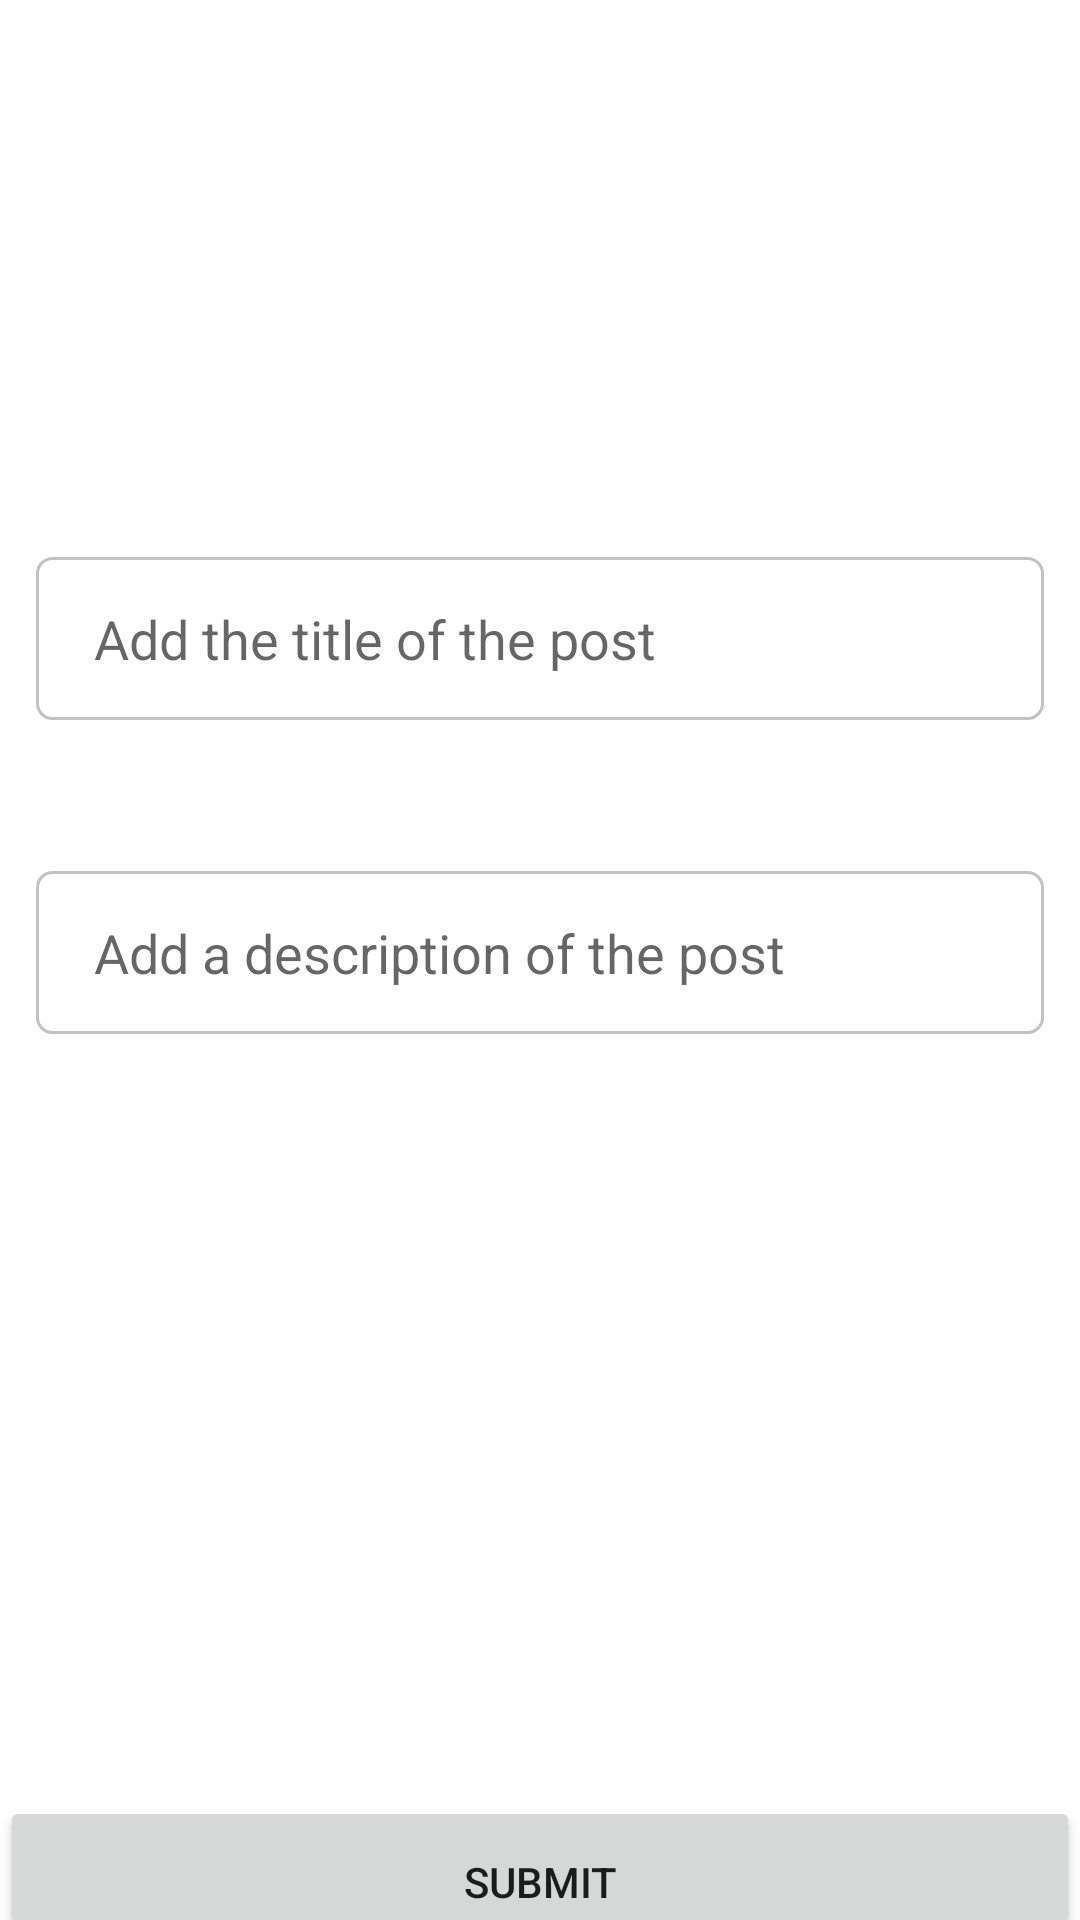

Produce the Android XML layout that renders to this screen, including the resource entries it uses.
<!-- AndroidManifest.xml: application theme Theme.TeamChFireBase -->
<!-- res/layout/activity_ajouter_post.xml -->
<?xml version="1.0" encoding="utf-8"?>
<RelativeLayout xmlns:android="http://schemas.android.com/apk/res/android"
    xmlns:app="http://schemas.android.com/apk/res-auto"
    xmlns:tools="http://schemas.android.com/tools"
    android:layout_width="match_parent"
    android:layout_height="match_parent"
    tools:context=".AjouterPost">

    <androidx.constraintlayout.widget.Guideline
        android:id="@+id/guideline2"
        android:layout_width="wrap_content"
        android:layout_height="wrap_content"
        android:orientation="horizontal"
        app:layout_constraintGuide_begin="-156dp"
        app:layout_constraintGuide_percent="0.0"

        />

    <ImageButton
        android:id="@+id/imageView3"

        android:layout_width="match_parent"
        android:layout_height="wrap_content"
        android:layout_alignParentTop="true"
        android:layout_alignParentBottom="true"
        android:layout_marginTop="0dp"
        android:layout_marginBottom="494dp"
        android:background="#00FFFFFF"
        android:scaleType="centerCrop"
        android:src="@mipmap/add_btn"
        app:layout_constraintEnd_toEndOf="parent"
        app:layout_constraintHorizontal_bias="0.0"
        app:layout_constraintStart_toStartOf="parent"
        app:layout_constraintTop_toBottomOf="@+id/guideline2"
        app:layout_constraintTop_toTopOf="parent"
        app:layout_constraintVertical_bias="0.0"
        tools:ignore="MissingConstraints" />

    <androidx.constraintlayout.widget.Guideline
        android:id="@+id/guideline3"
        android:layout_width="wrap_content"
        android:layout_height="wrap_content"
        android:orientation="horizontal"
        app:layout_constraintGuide_begin="20dp"
        app:layout_constraintGuide_percent="0.4" />

    <EditText
        android:id="@+id/editTextTextPersonName"
        android:layout_width="match_parent"
        android:layout_height="wrap_content"
        android:layout_above="@+id/editTextTextPersonName2"
        android:layout_marginLeft="12dp"
        android:layout_marginRight="12dp"
        android:layout_marginTop="40dp"

        android:layout_marginBottom="400dp"
        android:background="@drawable/ajoute_description"
        android:ems="10"
        android:hint=" Add the title of the post"
        android:inputType="textPersonName"
        android:padding="15dp"
        app:layout_constraintTop_toTopOf="@+id/guideline3" />

    <androidx.constraintlayout.widget.Guideline
        android:id="@+id/guideline4"
        android:layout_width="wrap_content"
        android:layout_height="wrap_content"
        android:orientation="horizontal"

        app:layout_constraintGuide_begin="20dp"
        app:layout_constraintGuide_percent="0.6" />

    <EditText
        android:id="@+id/editTextTextPersonName2"
        android:layout_width="match_parent"
        android:layout_height="wrap_content"
        android:padding="15dp"
        android:layout_below="@+id/imageView3"
        android:layout_marginTop="-350dp"
        android:layout_marginBottom="1000dp"
        android:layout_marginLeft="12dp"
        android:layout_marginRight="12dp"
        android:background="@drawable/ajoute_description"
        android:ems="10"
        android:hint=" Add a description of the post "
        android:inputType="textMultiLine"
        app:layout_constraintEnd_toEndOf="parent"
        app:layout_constraintHorizontal_bias="0.497"
        app:layout_constraintStart_toStartOf="parent"
        app:layout_constraintTop_toTopOf="@+id/guideline4" />

    <androidx.constraintlayout.widget.Guideline
        android:id="@+id/guideline5"
        android:layout_width="wrap_content"
        android:layout_height="wrap_content"
        android:orientation="horizontal"
        app:layout_constraintGuide_begin="734dp"
        app:layout_constraintGuide_percent="0.9" />


    <Button
        android:id="@+id/button"
        android:layout_width="match_parent"
        android:layout_height="wrap_content"
        android:layout_alignParentBottom="true"
        android:layout_marginTop="24dp"
        android:layout_marginBottom="-7dp"
        android:gravity="bottom"
        android:text="Submit"
        android:textAlignment="center"
        app:layout_constraintEnd_toEndOf="parent"
        app:layout_constraintHorizontal_bias="0.0"
        app:layout_constraintStart_toStartOf="parent"
        app:layout_constraintTop_toBottomOf="@id/guideline5"
        tools:ignore="MissingConstraints,RtlCompat" />












</RelativeLayout>
<!-- resources referenced by this layout -->
<resources>
  <!-- drawable ajoute_description (drawable) -->
  <?xml version="1.0" encoding="utf-8"?>
  <shape xmlns:android="http://schemas.android.com/apk/res/android">
      <stroke android:color="@color/gris"
          android:width="1dp"
  
          />
      <corners
          android:radius="5dp"/>
  </shape>
  <style name="Theme.TeamChFireBase" parent="Theme.MaterialComponents.DayNight.DarkActionBar">
          
          <item name="colorPrimary">@color/purple_500</item>
          <item name="colorPrimaryVariant">@color/purple_700</item>
          <item name="colorOnPrimary">@color/white</item>
          
          <item name="colorSecondary">@color/teal_200</item>
          <item name="colorSecondaryVariant">@color/teal_700</item>
          <item name="colorOnSecondary">@color/black</item>
          
          <item name="android:statusBarColor" tools:targetApi="l">?attr/colorPrimaryVariant</item>
          
          <item name="windowActionBar">false</item>
          <item name="windowNoTitle">true</item>
      </style>
  <color name="gris">#c2c2c2</color>
  <color name="purple_500">#FF03DAC5</color>
  <color name="purple_700">#009688</color>
  <color name="white">#FFFFFFFF</color>
  <color name="teal_200">#FF03DAC5</color>
  <color name="teal_700">#FF018786</color>
  <color name="black">#FF000000</color>
</resources>
